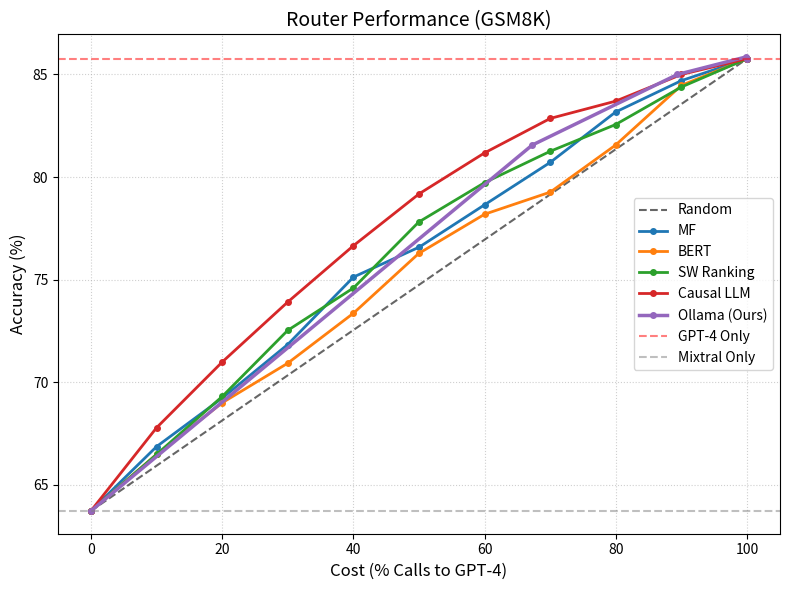

Reproduce this figure in Python.
import matplotlib.pyplot as plt
import numpy as np

# --- DATA EXTRACTED FROM YOUR GSM8K LOGS ---

# 1. BASELINES
weak_acc = 63.73
strong_acc = 85.77

# 2. RANDOM ROUTER (Diagonal Line)
random_x = [0, 100]
random_y = [weak_acc, strong_acc]

# 3. YOUR ROUTER (OLLAMA)
# Extracted from your specific threshold logs:
# T=0.8 (0%), T=0.6 (67%), T=0.4 (89%), T=0.2 (99%), T=0.1 (100%)
ollama_x = [0.0, 67.25, 89.37, 99.77, 100.0]
ollama_y = [63.73, 81.56, 85.00, 85.85, 85.77]

# 4. CAUSAL LLM (The Specialist)
causal_x = [0.0, 10.02, 20.05, 29.99, 40.02, 50.04, 59.99, 70.01, 79.95, 89.98, 100.0]
causal_y = [63.73, 67.79, 71.00, 73.91, 76.66, 79.19, 81.18, 82.86, 83.70, 85.00, 85.77]

# 5. MATRIX FACTORIZATION (MF)
mf_x = [0.0, 10.02, 20.05, 29.99, 40.02, 50.04, 59.99, 70.01, 79.95, 89.98, 100.0]
mf_y = [63.73, 66.87, 69.24, 71.84, 75.13, 76.59, 78.65, 80.72, 83.17, 84.70, 85.77]

# 6. BERT
bert_x = [0.0, 10.02, 20.05, 29.99, 40.02, 49.96, 59.99, 70.01, 79.95, 89.98, 100.0]
bert_y = [63.73, 66.49, 69.01, 70.93, 73.37, 76.28, 78.19, 79.27, 81.56, 84.47, 85.77]

# 7. SW RANKING
sw_x = [0.0, 10.02, 20.05, 29.99, 40.02, 49.96, 59.99, 70.01, 79.95, 89.98, 100.0]
sw_y = [63.73, 66.49, 69.32, 72.53, 74.60, 77.81, 79.73, 81.26, 82.56, 84.39, 85.77]


# --- PLOTTING ---
plt.figure(figsize=(8, 6))

# Plot Random Baseline FIRST
plt.plot(random_x, random_y, linestyle='--', color='black', label='Random', linewidth=1.5, alpha=0.6)

# Plot Routers
plt.plot(mf_x, mf_y, marker='o', markersize=4, label='MF', linewidth=2)
plt.plot(bert_x, bert_y, marker='o', markersize=4, label='BERT', linewidth=2)
plt.plot(sw_x, sw_y, marker='o', markersize=4, label='SW Ranking', linewidth=2)
plt.plot(causal_x, causal_y, marker='o', markersize=4, label='Causal LLM', linewidth=2, color='#d62728')
plt.plot(ollama_x, ollama_y, marker='o', markersize=4, label='Ollama (Ours)', linewidth=2.5, color='#9467bd')

# Plot Strong/Weak Horizontal Lines
plt.axhline(y=strong_acc, color='r', linestyle='--', alpha=0.5, label='GPT-4 Only')
plt.axhline(y=weak_acc, color='gray', linestyle='--', alpha=0.5, label='Mixtral Only')

# Styling
plt.title("Router Performance (GSM8K)", fontsize=14)
plt.xlabel("Cost (% Calls to GPT-4)", fontsize=12)
plt.ylabel("Accuracy (%)", fontsize=12)
plt.grid(True, linestyle=':', alpha=0.6)
plt.legend(fontsize=10)
plt.tight_layout()

# Save
output_file = "gsm8k_with_random.png"
plt.savefig(output_file, dpi=300)
print(f"Plot saved to {output_file}")